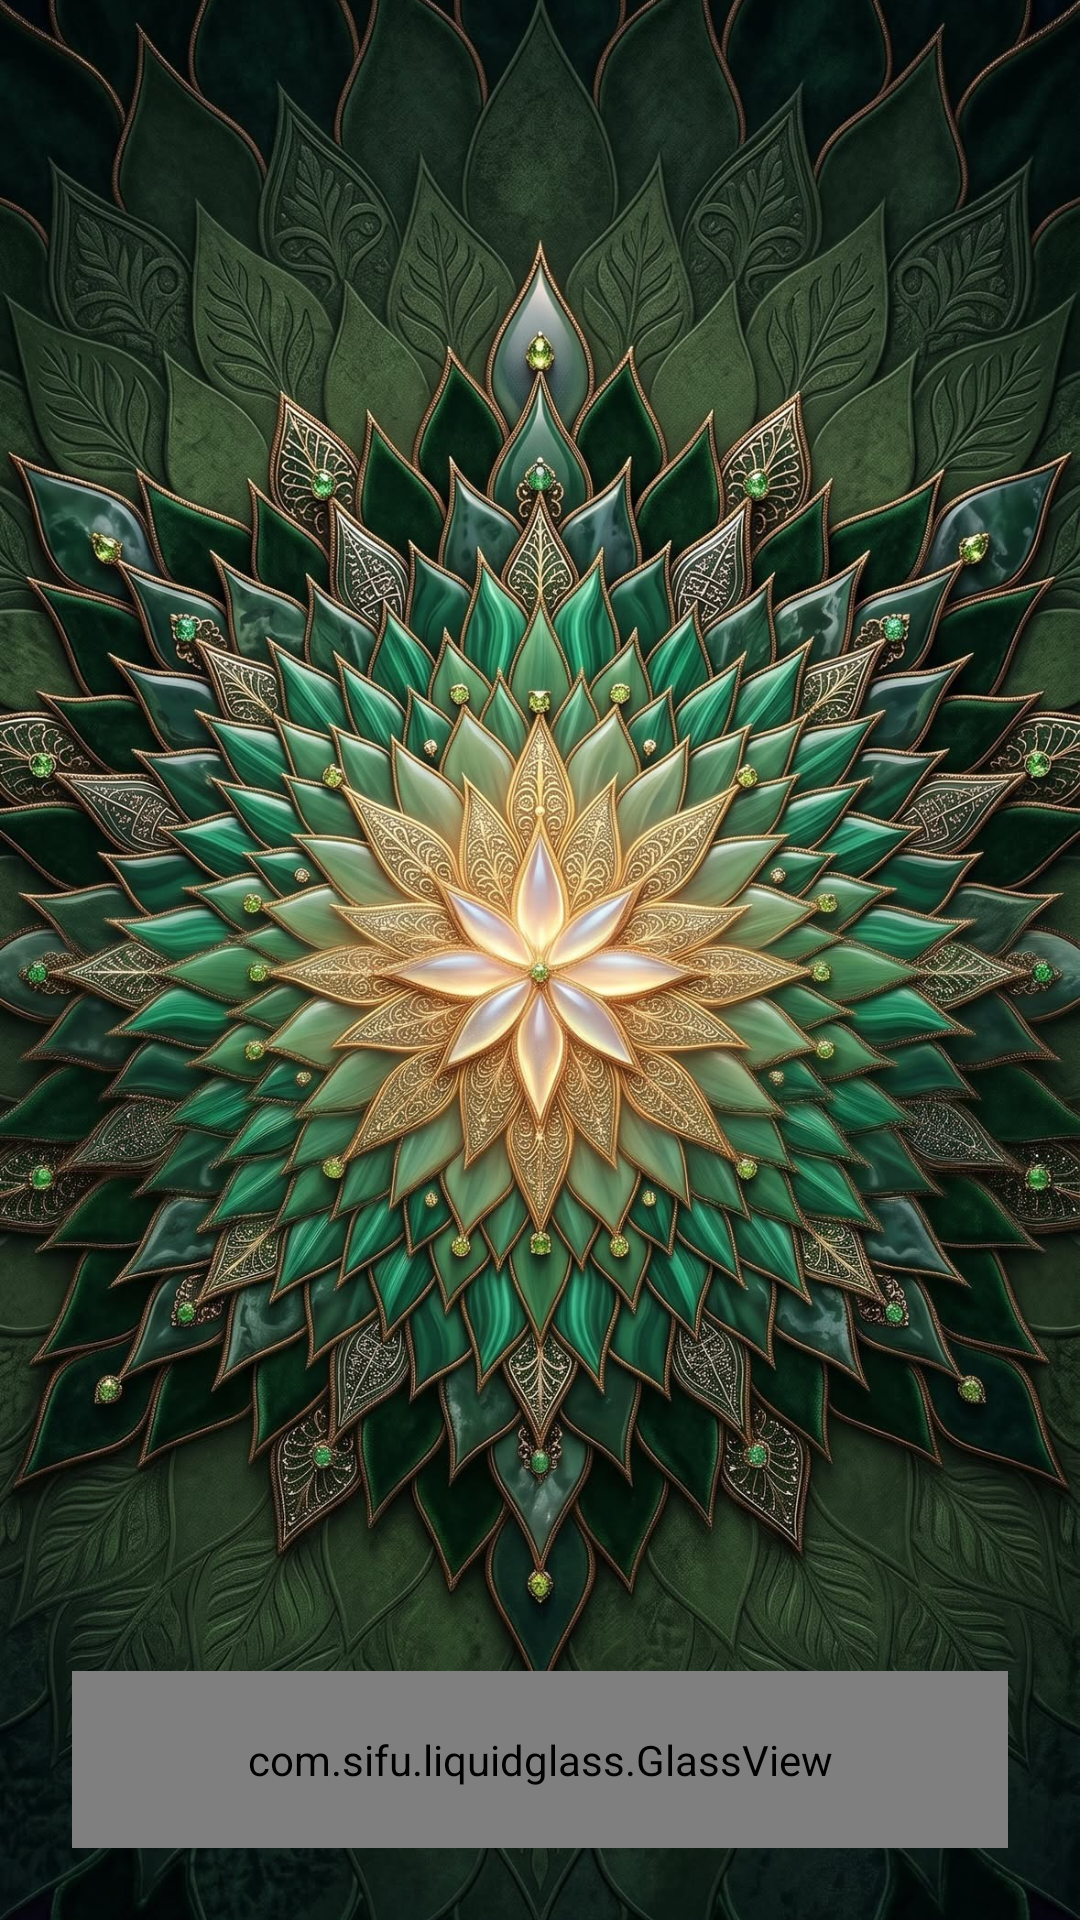

Reconstruct the res/layout file that produces this screen, plus the resources it refers to.
<!-- AndroidManifest.xml: application theme Theme.MyLiquidGlassX -->
<!-- res/layout/example_hero.xml -->
<?xml version="1.0" encoding="utf-8"?>
<androidx.constraintlayout.widget.ConstraintLayout
    xmlns:android="http://schemas.android.com/apk/res/android"
    xmlns:app="http://schemas.android.com/apk/res-auto"
    android:layout_width="match_parent"
    android:layout_height="match_parent">

    
    <ImageView
        android:id="@+id/heroImage"
        android:layout_width="0dp"
        android:layout_height="0dp"
        android:scaleType="centerCrop"
        android:src="@drawable/bg_app"
        app:layout_constraintBottom_toBottomOf="parent"
        app:layout_constraintEnd_toEndOf="parent"
        app:layout_constraintStart_toStartOf="parent"
        app:layout_constraintTop_toTopOf="parent" />

    
    <com.sifu.liquidglass.GlassView
        android:id="@+id/infoCard"
        android:layout_width="0dp"
        android:layout_height="wrap_content"
        android:layout_margin="24dp"
        android:padding="20dp"
        app:cornerRadius="32dp"
        app:frost="28dp"
        app:tintColor="#FFFFFF"
        app:tintAlpha="0.12"
        app:edge="0.8"
        app:refraction="0.9"
        app:curve="1.4"
        app:dispersion="0.08"
        app:saturation="1.25"
        app:layout_constraintBottom_toBottomOf="parent"
        app:layout_constraintEnd_toEndOf="parent"
        app:layout_constraintStart_toStartOf="parent">

        <LinearLayout
            android:layout_width="match_parent"
            android:layout_height="wrap_content"
            android:orientation="vertical">

            <TextView
                android:layout_width="wrap_content"
                android:layout_height="wrap_content"
                android:text="Sunset over Kampot"
                android:textColor="#FFFFFF"
                android:textSize="22sp"
                android:textStyle="bold" />

            <TextView
                android:layout_width="wrap_content"
                android:layout_height="wrap_content"
                android:layout_marginTop="4dp"
                android:alpha="0.85"
                android:text="Cambodia · March 2026"
                android:textColor="#FFFFFF"
                android:textSize="14sp" />
        </LinearLayout>

    </com.sifu.liquidglass.GlassView>

</androidx.constraintlayout.widget.ConstraintLayout>
<!-- resources referenced by this layout -->
<resources>
  <!-- drawable bg_app: jpg bitmap (drawable, 808349 bytes) -->
  <style name="Theme.MyLiquidGlassX" parent="Base.Theme.MyLiquidGlassX" />
  <style name="Base.Theme.MyLiquidGlassX" parent="Theme.Material3.DayNight.NoActionBar">
          
          
      </style>
</resources>
